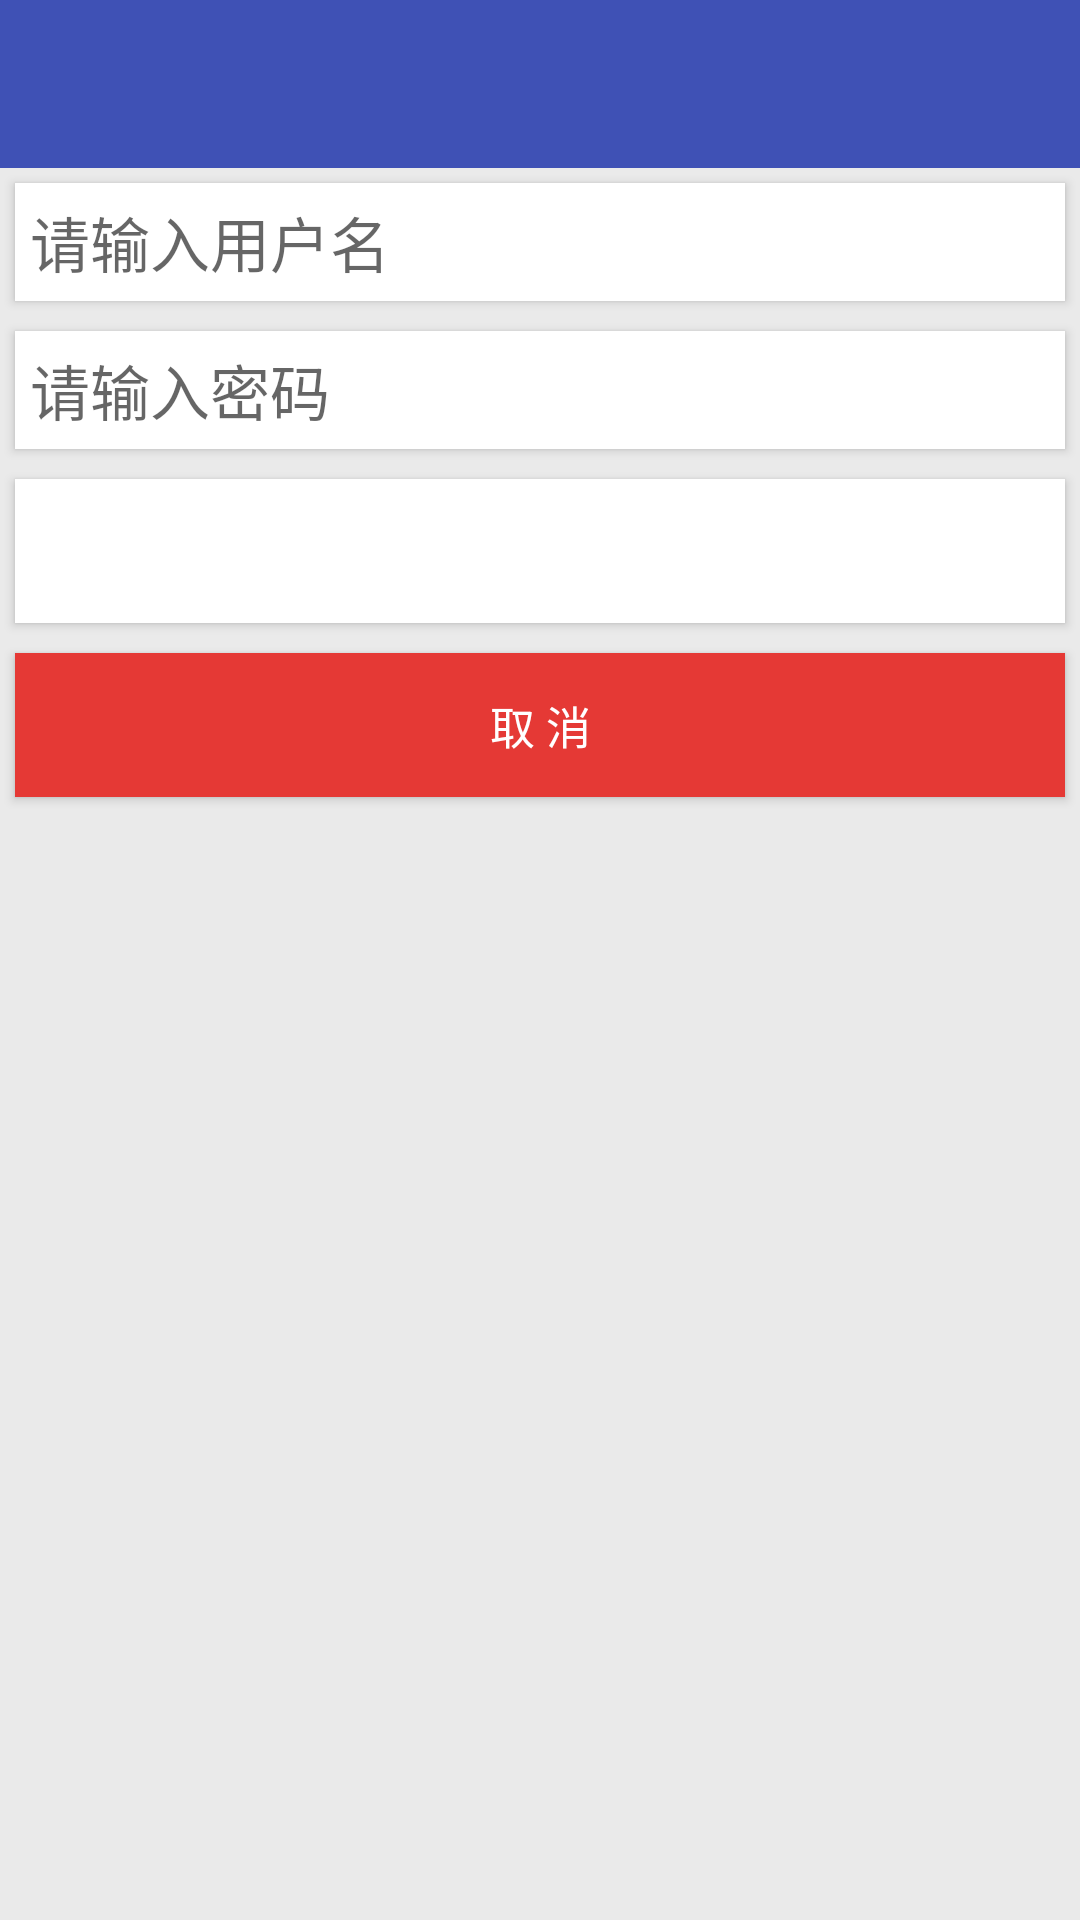

Reconstruct the res/layout file that produces this screen, plus the resources it refers to.
<!-- AndroidManifest.xml: activity theme AppTheme.NoActionBar -->
<!-- res/layout/activity_login.xml -->
<?xml version="1.0" encoding="utf-8"?>
<android.support.design.widget.CoordinatorLayout xmlns:android="http://schemas.android.com/apk/res/android"
    xmlns:app="http://schemas.android.com/apk/res-auto"
    xmlns:tools="http://schemas.android.com/tools"
    android:layout_width="match_parent"
    android:layout_height="match_parent"
    android:fitsSystemWindows="true"
    android:orientation="vertical"
    tools:context="com.xwj.xwjnote4.view.impl.LoginActivity">

    <LinearLayout
        android:layout_width="match_parent"
        android:layout_height="match_parent"
        android:orientation="vertical">

        <android.support.design.widget.AppBarLayout
            android:id="@+id/abl_login"
            android:layout_width="match_parent"
            android:layout_height="wrap_content"
            android:theme="@style/AppTheme.AppBarOverlay">

            <android.support.v7.widget.Toolbar
                android:id="@+id/toolbar"
                android:layout_width="match_parent"
                android:layout_height="?attr/actionBarSize"
                android:background="?attr/colorPrimary"
                app:popupTheme="@style/AppTheme.PopupOverlay" />
        </android.support.design.widget.AppBarLayout>

        <include layout="@layout/content_login" />
    </LinearLayout>


</android.support.design.widget.CoordinatorLayout>
<!-- res/layout/content_login.xml (included above) -->
<?xml version="1.0" encoding="utf-8"?>
<LinearLayout xmlns:android="http://schemas.android.com/apk/res/android"
    xmlns:app="http://schemas.android.com/apk/res-auto"
    android:layout_width="match_parent"
    android:layout_height="match_parent"
    android:background="@color/bc_color"
    android:orientation="vertical">

    <android.support.v7.widget.CardView
        android:layout_width="match_parent"
        android:layout_height="wrap_content"
        android:layout_margin="5dp"
        android:padding="10dp"
        app:cardCornerRadius="0dp">

        <EditText
            android:id="@+id/et_login_username"
            android:layout_width="match_parent"
            android:layout_height="wrap_content"
            android:layout_margin="5dp"
            android:background="@null"
            android:hint="@string/hint_username"
            android:singleLine="true"
            android:textSize="20sp" />
    </android.support.v7.widget.CardView>

    <android.support.v7.widget.CardView
        android:layout_width="match_parent"
        android:layout_height="wrap_content"
        android:layout_margin="5dp"
        android:padding="10dp"

        app:cardCornerRadius="0dp">


        <EditText
            android:id="@+id/et_login_password"
            android:layout_width="match_parent"
            android:layout_height="wrap_content"
            android:layout_margin="5dp"
            android:background="@null"
            android:hint="@string/hint_password"
            android:inputType="textPassword"
            android:singleLine="true"
            android:textSize="20sp" />
    </android.support.v7.widget.CardView>

    <LinearLayout
        android:layout_width="match_parent"
        android:layout_height="wrap_content"
        android:orientation="vertical">

        <android.support.v7.widget.CardView
            android:layout_width="match_parent"
            android:layout_height="wrap_content"
            android:layout_margin="5dp"
            app:cardCornerRadius="0dp">

            <Button
                android:id="@+id/btn_login_ok"
                android:layout_width="match_parent"
                android:layout_height="wrap_content"
                android:background="@drawable/btn_login_selector"
                android:text="@string/text_btn_login_ok"
                android:textColor="#ffffff"
                android:textSize="15sp" />
        </android.support.v7.widget.CardView>

        <android.support.v7.widget.CardView
            android:layout_width="match_parent"
            android:layout_height="wrap_content"
            android:layout_margin="5dp"
            app:cardCornerRadius="0dp">

            <Button
                android:id="@+id/btn_login_cancel"
                android:layout_width="match_parent"
                android:layout_height="wrap_content"
                android:background="@drawable/btn_cancel_selector"
                android:text="@string/text_btn_login_cancel"
                android:textColor="#fff"
                android:textSize="15sp" />
        </android.support.v7.widget.CardView>

    </LinearLayout>

</LinearLayout>
<!-- resources referenced by this layout -->
<resources>
  <color name="bc_color">#eaeaea</color>
  <!-- drawable btn_cancel_selector (drawable) -->
  <?xml version="1.0" encoding="utf-8"?>
  <selector xmlns:android="http://schemas.android.com/apk/res/android">
  
      <item android:drawable="@color/colorAlert" android:state_pressed="false" />
      <item android:drawable="@color/colorAlertDark" android:state_pressed="true" />
  </selector>
  <string name="hint_password">请输入密码</string>
  <string name="hint_username">请输入用户名</string>
  <string name="text_btn_login_cancel">取 消</string>
  <string name="text_btn_login_ok">登 陆</string>
  <style name="AppTheme.AppBarOverlay" parent="ThemeOverlay.AppCompat.Dark.ActionBar" />
  <style name="AppTheme.PopupOverlay" parent="ThemeOverlay.AppCompat.Light" />
  <style name="AppTheme.NoActionBar" parent="AppTheme">
          <item name="windowActionBar">false</item>
          <item name="windowNoTitle">true</item>
      </style>
  <color name="colorAlert">#e53935</color>
  <color name="colorAlertDark">#c11b1b</color>
  <style name="AppTheme" parent="Theme.AppCompat.Light.DarkActionBar">
          
          <item name="colorPrimary">@color/colorPrimary</item>
          <item name="colorPrimaryDark">@color/colorPrimaryDark</item>
          <item name="colorAccent">@color/colorAccent</item>
      </style>
  <color name="colorPrimary">#3F51B5</color>
  <color name="colorPrimaryDark">#303F9F</color>
  <color name="colorAccent">#FF4081</color>
</resources>
